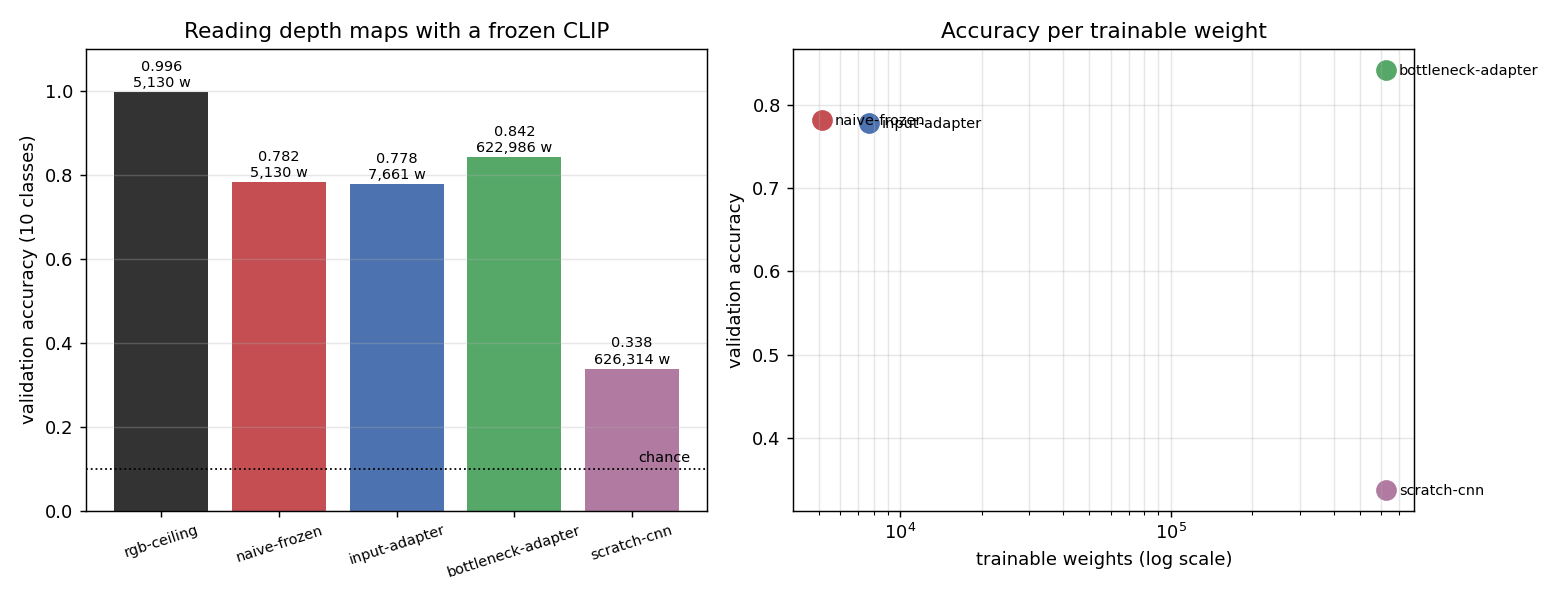

The file beside this chart, header and first rows:
condition, acc, joint_head_acc, trainable_params, seconds
rgb-ceiling, 0.996, , 5130, 1.231
naive-frozen, 0.782, , 5130, 40.12
input-adapter, 0.778, 0.742, 7661, 427.6
bottleneck-adapter, 0.842, 0.844, 622986, 341.7
scratch-cnn, 0.338, 0.338, 626314, 64.17
